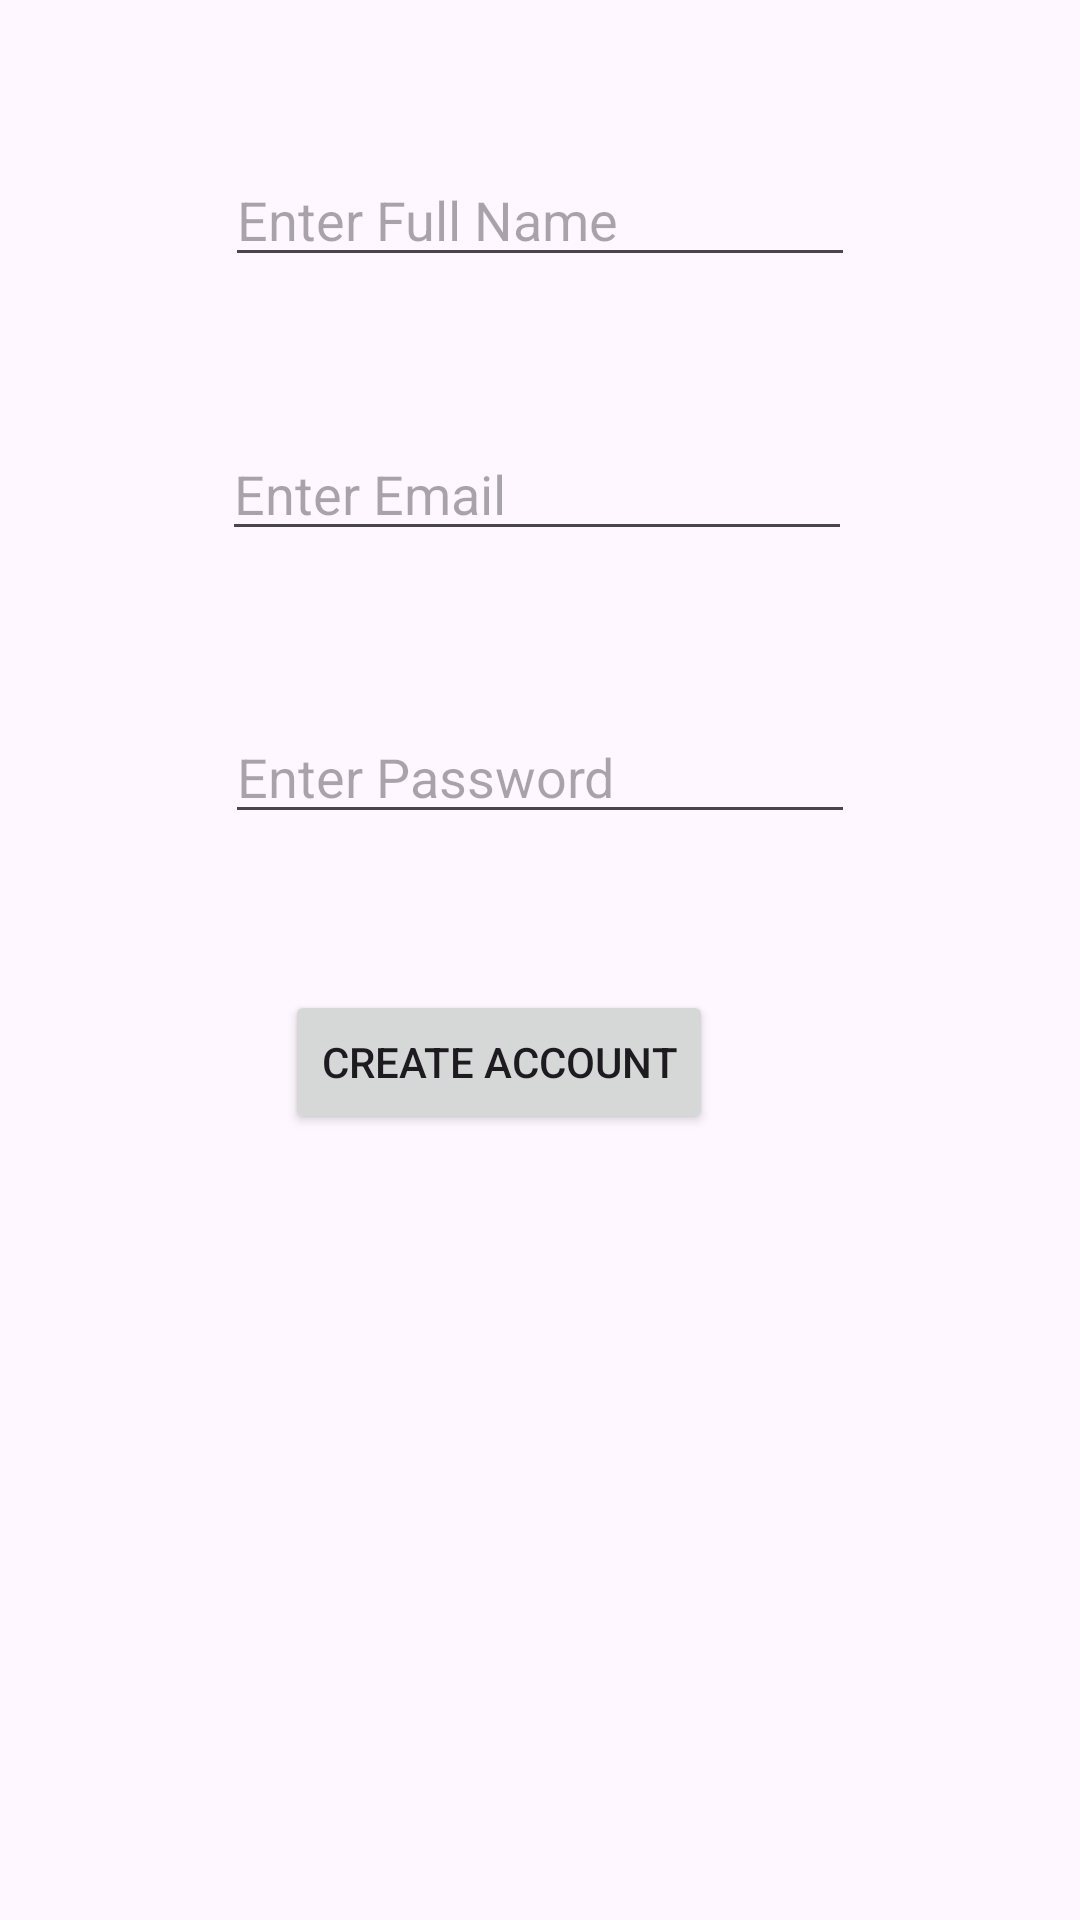

Write the Android layout XML for this screen, with the resource values it uses.
<!-- AndroidManifest.xml: application theme Theme.Firechart_realtime_ezra -->
<!-- res/layout/activity_register.xml -->
<?xml version="1.0" encoding="utf-8"?>
<androidx.constraintlayout.widget.ConstraintLayout xmlns:android="http://schemas.android.com/apk/res/android"
    xmlns:app="http://schemas.android.com/apk/res-auto"
    xmlns:tools="http://schemas.android.com/tools"
    android:layout_width="match_parent"
    android:layout_height="match_parent"
    tools:context=".Register">

    <EditText
        android:id="@+id/edt_name_reg"
        android:layout_width="wrap_content"
        android:layout_height="wrap_content"
        android:layout_marginTop="51dp"
        android:ems="10"
        android:hint="Enter Full Name"
        android:inputType="text"
        app:layout_constraintEnd_toEndOf="parent"
        app:layout_constraintStart_toStartOf="parent"
        app:layout_constraintTop_toTopOf="parent" />

    <EditText
        android:id="@+id/edt_email_reg"
        android:layout_width="wrap_content"
        android:layout_height="wrap_content"
        android:layout_marginTop="50dp"
        android:layout_marginEnd="1dp"
        android:ems="10"
        android:hint="Enter Email"
        android:inputType="textEmailAddress"
        app:layout_constraintEnd_toEndOf="@+id/edt_name_reg"
        app:layout_constraintTop_toBottomOf="@+id/edt_name_reg" />

    <EditText
        android:id="@+id/edt_pass_reg"
        android:layout_width="wrap_content"
        android:layout_height="wrap_content"
        android:layout_marginStart="1dp"
        android:layout_marginTop="53dp"
        android:ems="10"
        android:hint="Enter Password"
        android:inputType="textPassword"
        app:layout_constraintStart_toStartOf="@+id/edt_email_reg"
        app:layout_constraintTop_toBottomOf="@+id/edt_email_reg" />

    <Button
        android:id="@+id/btn_cre_reg"
        android:layout_width="wrap_content"
        android:layout_height="wrap_content"
        android:layout_marginStart="20dp"
        android:layout_marginTop="52dp"
        android:text="CREATE ACCOUNT"
        app:layout_constraintStart_toStartOf="@+id/edt_pass_reg"
        app:layout_constraintTop_toBottomOf="@+id/edt_pass_reg" />

</androidx.constraintlayout.widget.ConstraintLayout>
<!-- resources referenced by this layout -->
<resources>
  <style name="Theme.Firechart_realtime_ezra" parent="Base.Theme.Firechart_realtime_ezra" />
  <style name="Base.Theme.Firechart_realtime_ezra" parent="Theme.Material3.DayNight.NoActionBar">
          
          
      </style>
</resources>
